15-way image classification set "pokedex_cnn" from GitHub (erickdsama/pokedex_cnn); label vocabulary: beedrill, blastoise, bulbasaur, butterfree, caterpie, charizard, charmander, charmeleon, ivysaur, kakuna, metapod, squirtle, venusaur, wartortle, weedle.

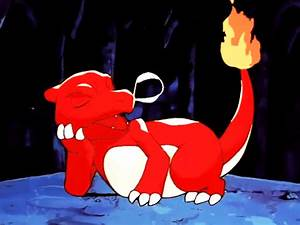
Label: charmeleon

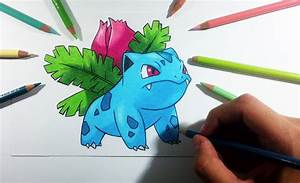
Label: ivysaur

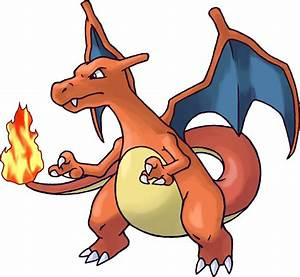
Label: charizard

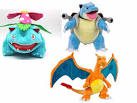
Label: blastoise

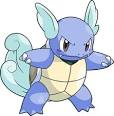
Label: wartortle

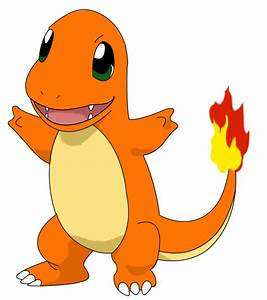
Label: charmander
